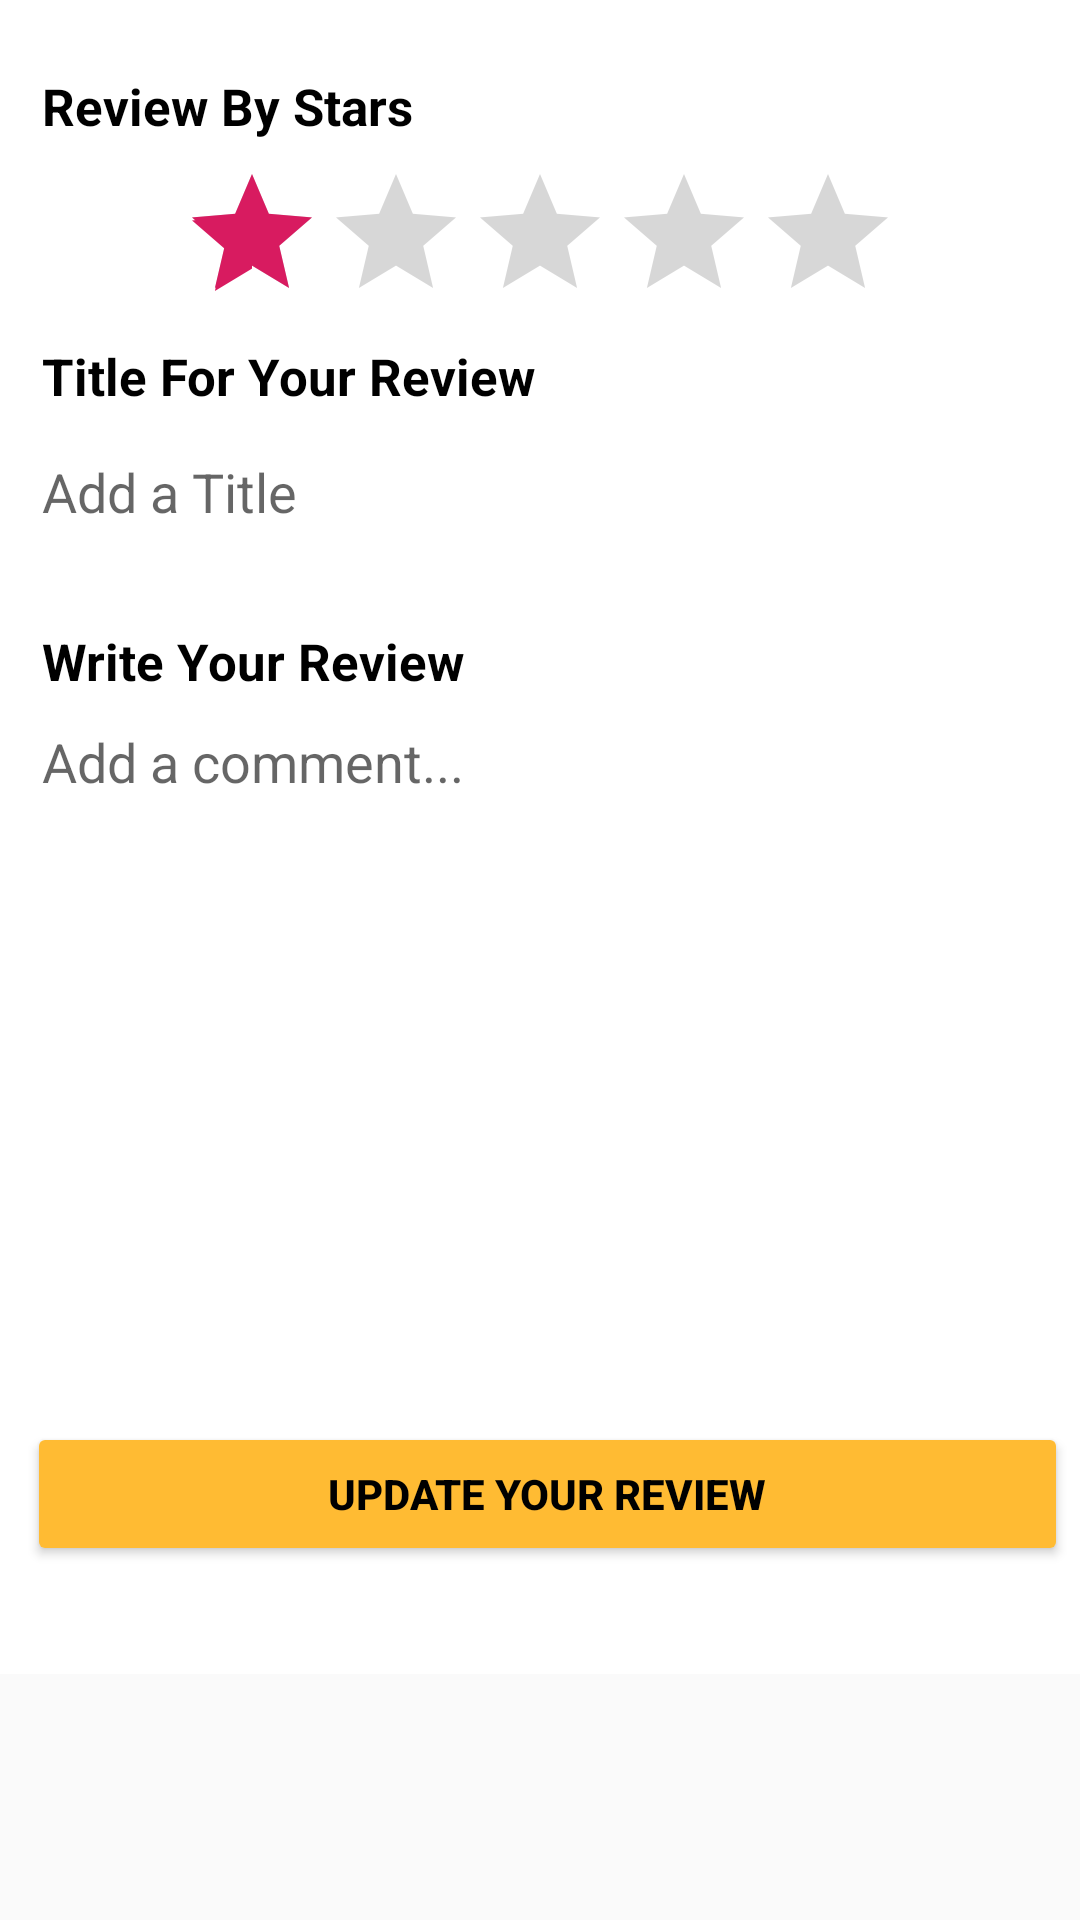

Produce the Android XML layout that renders to this screen, including the resource entries it uses.
<!-- AndroidManifest.xml: application theme AppTheme -->
<!-- res/layout/activity_comment_update.xml -->
<?xml version="1.0" encoding="utf-8"?>
<RelativeLayout xmlns:android="http://schemas.android.com/apk/res/android"
    xmlns:app="http://schemas.android.com/apk/res-auto"
    xmlns:tools="http://schemas.android.com/tools"
    android:layout_width="match_parent"
    android:layout_height="match_parent"
    tools:context=".activities.CommentUpdateActivity">

    <RelativeLayout
        android:layout_width="match_parent"
        android:layout_height="wrap_content"
        android:id="@+id/bottom"
        android:background="#fff"
        android:padding="4dp">

        <TextView
            android:layout_width="match_parent"
            android:layout_height="30dp"
            android:text="Review By Stars "
            android:textColor="#000"
            android:textSize="17sp"
            android:layout_marginTop="20dp"
            android:layout_marginStart="10dp"
            android:textStyle="bold"/>

        <RatingBar
            android:id="@+id/rating_bar_review"
            android:layout_width="wrap_content"
            android:layout_height="wrap_content"
            android:numStars="5"
            android:theme="@style/RatingBar"
            android:layout_marginTop="50dp"
            android:layout_centerHorizontal="true"
            android:rating="1" />

        <TextView
            android:layout_width="match_parent"
            android:layout_height="30dp"
            android:text="Title For Your Review "
            android:textColor="#000"
            android:textSize="17sp"
            android:layout_marginTop="110dp"
            android:layout_marginStart="10dp"
            android:textStyle="bold"/>

        <EditText
            android:layout_width="match_parent"
            android:layout_height="60dp"
            android:hint="Add a Title"
            android:id="@+id/add_comment_title"
            android:layout_marginStart="10dp"
            android:layout_marginTop="140dp"
            android:paddingBottom="20dp"
            android:layout_marginEnd="10dp"
            android:background="@android:color/transparent"
            tools:ignore="RtlSymmetry" />

        <TextView
            android:layout_width="match_parent"
            android:layout_height="30dp"
            android:text="Write Your Review "
            android:textColor="#000"
            android:textSize="17sp"
            android:layout_marginStart="10dp"
            android:layout_marginTop="205dp"
            android:textStyle="bold"/>

        <EditText
            android:layout_width="match_parent"
            android:layout_height="90dp"
            android:hint="Add a comment..."
            android:id="@+id/add_comment_c"
            android:layout_centerVertical="true"
            android:layout_marginStart="10dp"
            android:layout_marginEnd="10dp"
            android:paddingBottom="50dp"
            android:layout_marginTop="460dp"
            android:background="@android:color/transparent" />

        <ImageView
            android:id="@+id/image_view_review"
            android:layout_width="128dp"
            android:layout_height="129dp"
            android:src="@drawable/add_photo_icon"
            android:layout_marginTop="330dp"
            android:layout_marginStart="130dp"/>

        <Button
            android:layout_width="350dp"
            android:layout_height="wrap_content"
            android:text="Update Your Review"
            android:textColor="#000"
            android:id="@+id/btn_update_review"
            android:backgroundTint="@android:color/holo_orange_light"
            android:layout_marginStart="5dp"
            android:layout_marginTop="470dp"
            android:textStyle="bold"/>

    </RelativeLayout>


</RelativeLayout>
<!-- resources referenced by this layout -->
<resources>
  <style name="AppTheme" parent="Theme.AppCompat.Light.NoActionBar">
          
          <item name="colorPrimary">@color/colorPrimary</item>
          <item name="colorPrimaryDark">@color/colorPrimaryDark</item>
          <item name="colorAccent">@color/colorAccent</item>
  
      </style>
  <color name="colorPrimary">#344955</color>
  <color name="colorPrimaryDark">#232F34</color>
  <color name="colorAccent">#D81B60</color>
</resources>
